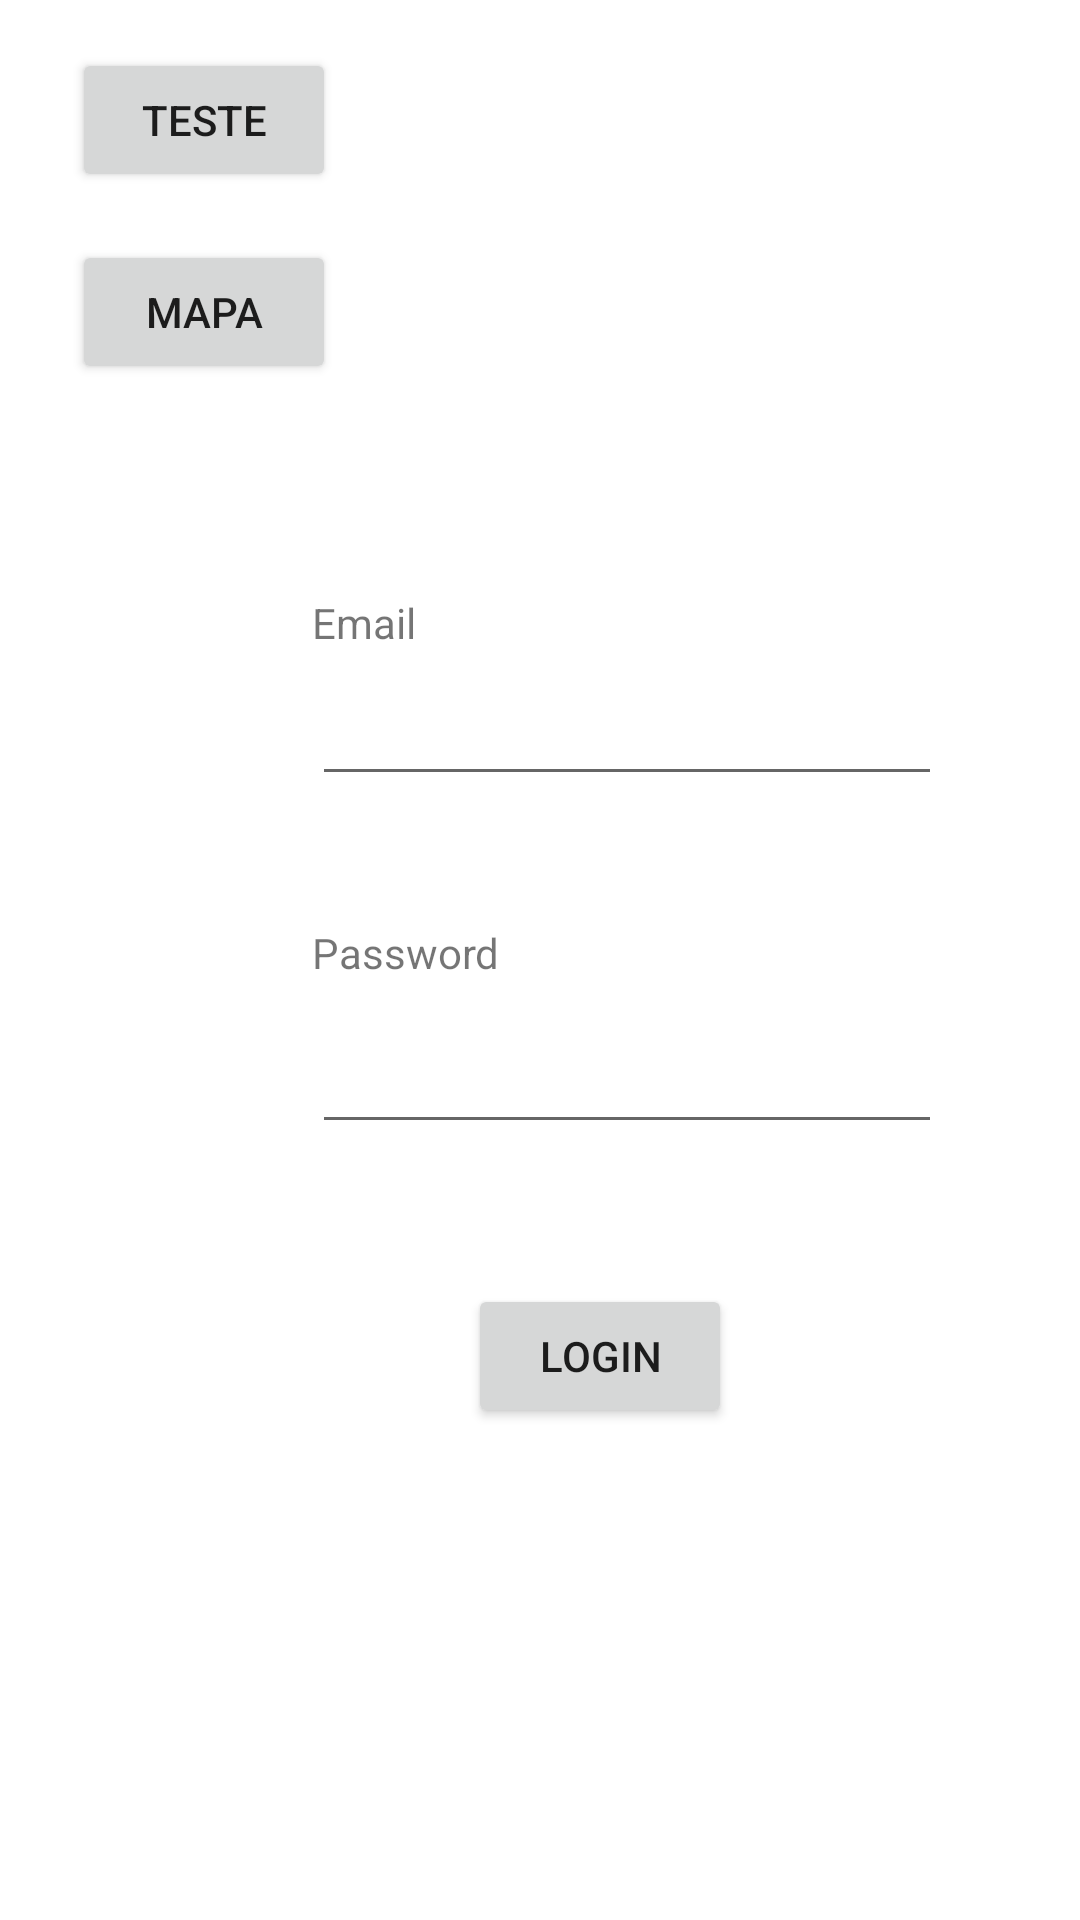

The Android layout XML behind this screen, and the referenced resources:
<!-- AndroidManifest.xml: application theme Theme.Projeto_Pint -->
<!-- res/layout/activity_login2.xml -->
<?xml version="1.0" encoding="utf-8"?>
<androidx.constraintlayout.widget.ConstraintLayout xmlns:android="http://schemas.android.com/apk/res/android"
    xmlns:app="http://schemas.android.com/apk/res-auto"
    xmlns:tools="http://schemas.android.com/tools"
    android:layout_width="match_parent"
    android:layout_height="match_parent"
    tools:context=".utilizador.Login">

    <Button
        android:id="@+id/btnLogin"
        android:layout_width="wrap_content"
        android:layout_height="wrap_content"
        android:layout_marginStart="156dp"
        android:layout_marginLeft="156dp"
        android:layout_marginTop="428dp"
        android:text="Login"
        app:layout_constraintStart_toStartOf="parent"
        app:layout_constraintTop_toTopOf="parent" />

    <Button
        android:id="@+id/btnTest"
        android:layout_width="wrap_content"
        android:layout_height="wrap_content"
        android:layout_marginStart="24dp"
        android:layout_marginLeft="24dp"
        android:layout_marginTop="16dp"
        android:text="Teste"
        app:layout_constraintStart_toStartOf="parent"
        app:layout_constraintTop_toTopOf="parent" />

    <Button
        android:id="@+id/btnMap"
        android:layout_width="wrap_content"
        android:layout_height="wrap_content"
        android:layout_marginStart="24dp"
        android:layout_marginLeft="24dp"
        android:layout_marginTop="80dp"
        android:text="Mapa"
        app:layout_constraintStart_toStartOf="parent"
        app:layout_constraintTop_toTopOf="parent" />

    <EditText
        android:id="@+id/txtEmail"
        android:layout_width="wrap_content"
        android:layout_height="wrap_content"
        android:layout_marginStart="104dp"
        android:layout_marginLeft="104dp"
        android:layout_marginTop="224dp"
        android:ems="10"
        android:inputType="textEmailAddress"
        app:layout_constraintStart_toStartOf="parent"
        app:layout_constraintTop_toTopOf="parent" />

    <EditText
        android:id="@+id/txtPassword"
        android:layout_width="wrap_content"
        android:layout_height="wrap_content"
        android:layout_marginStart="104dp"
        android:layout_marginLeft="104dp"
        android:layout_marginTop="340dp"
        android:ems="10"
        android:inputType="textPassword"
        app:layout_constraintStart_toStartOf="parent"
        app:layout_constraintTop_toTopOf="parent" />

    <TextView
        android:id="@+id/textView2"
        android:layout_width="wrap_content"
        android:layout_height="wrap_content"
        android:layout_marginStart="104dp"
        android:layout_marginLeft="104dp"
        android:layout_marginTop="198dp"
        android:text="Email"
        app:layout_constraintStart_toStartOf="parent"
        app:layout_constraintTop_toTopOf="parent" />

    <TextView
        android:id="@+id/textView3"
        android:layout_width="wrap_content"
        android:layout_height="wrap_content"
        android:layout_marginStart="104dp"
        android:layout_marginLeft="104dp"
        android:layout_marginTop="308dp"
        android:text="Password"
        app:layout_constraintStart_toStartOf="parent"
        app:layout_constraintTop_toTopOf="parent" />

    <com.google.android.material.textfield.TextInputLayout
        android:id="@+id/email_Error"
        android:layout_width="match_parent"
        android:layout_height="wrap_content"
        android:layout_marginTop="478dp"
        app:layout_constraintStart_toStartOf="parent"
        app:layout_constraintTop_toTopOf="parent">

        <com.google.android.material.textfield.TextInputEditText
            android:layout_width="match_parent"
            android:layout_height="wrap_content"
            android:hint="hint"
            android:visibility="gone"
            tools:visibility="gone" />
    </com.google.android.material.textfield.TextInputLayout>

    <com.google.android.material.textfield.TextInputLayout
        android:id="@+id/pass_Error"
        android:layout_width="match_parent"
        android:layout_height="wrap_content"
        android:layout_marginTop="536dp"
        app:layout_constraintStart_toStartOf="parent"
        app:layout_constraintTop_toTopOf="parent">

        <com.google.android.material.textfield.TextInputEditText
            android:layout_width="match_parent"
            android:layout_height="wrap_content"
            android:hint="hint"
            android:visibility="gone"
            tools:visibility="gone" />
    </com.google.android.material.textfield.TextInputLayout>

</androidx.constraintlayout.widget.ConstraintLayout>
<!-- resources referenced by this layout -->
<resources>
  <style name="Theme.Projeto_Pint" parent="Theme.MaterialComponents.DayNight.DarkActionBar">
          
          <item name="colorPrimary">@color/purple_500</item>
          <item name="colorPrimaryVariant">@color/purple_700</item>
          <item name="colorOnPrimary">@color/white</item>
          
          <item name="colorSecondary">@color/teal_200</item>
          <item name="colorSecondaryVariant">@color/teal_700</item>
          <item name="colorOnSecondary">@color/black</item>
          
          <item name="android:statusBarColor" tools:targetApi="l">?attr/colorPrimaryVariant</item>
          
      </style>
  <!-- not gathered from this repository: default colours our renderer supplied (Android Studio template values) -->
  <color name="purple_500">#FF6200EE</color>
  <color name="purple_700">#FF3700B3</color>
  <color name="teal_200">#FF03DAC5</color>
  <color name="teal_700">#FF018786</color>
  <color name="black">#FF000000</color>
  <color name="white">#FFFFFFFF</color>
</resources>
